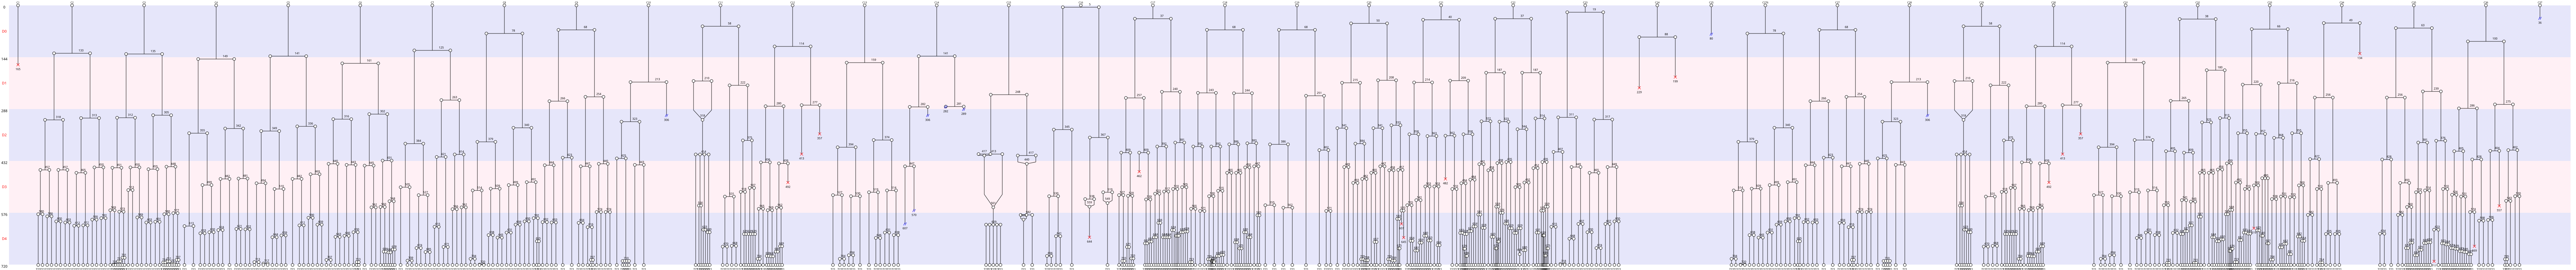

The file beside this chart, header and first rows:
Nombre de cellules à J0, 37
Nombre de cellules à J5, 545
Nombre de mitoses totale, 527
Nombre de cycles mitotiques, 14.24
Nombre de mitoses normales, 509
Nombre de mitoses anormales, 18
Nombre de mitoses non dichotomiques, 12
Nombre de refusions après mitose, 11
Nombre total de morts, 19
Nombre de mort sans mitose, 1
Nombre de mort après mitose, 18
Nombre de sorties, 9
Longueur moyenne entre deux cycles, 152
Longueur moyenne entre T0 et première di…, 98
Nom des cellules, C1, C2, C3, C4, C5, C6, C7, C8, C9, C10, C11, C12, C13, C14, C15, C16, C17, C18, C19, C20, C21, C22, C23
Nombre de divisions, 0, 15, 22, 12, 14, 18, 14, 16, 14, 5, 16, 13, 12, 4, 5, 8, 27, 25, 7, 22, 26, 33, 15
Nombre de divisions, 0, 1, 2, 3, 4, 5, 6, 7, 8, 9, 10, 11, 12, 13, 14, 15, 16, 17, 18, 19, 20, 21, 22
Nombre de cellules concernées, 3, 1, 0, 0, 1, 3, 0, 1, 1, 1, 0, 0, 3, 2, 4, 2, 4, 0, 1, 0, 1, 0, 3
